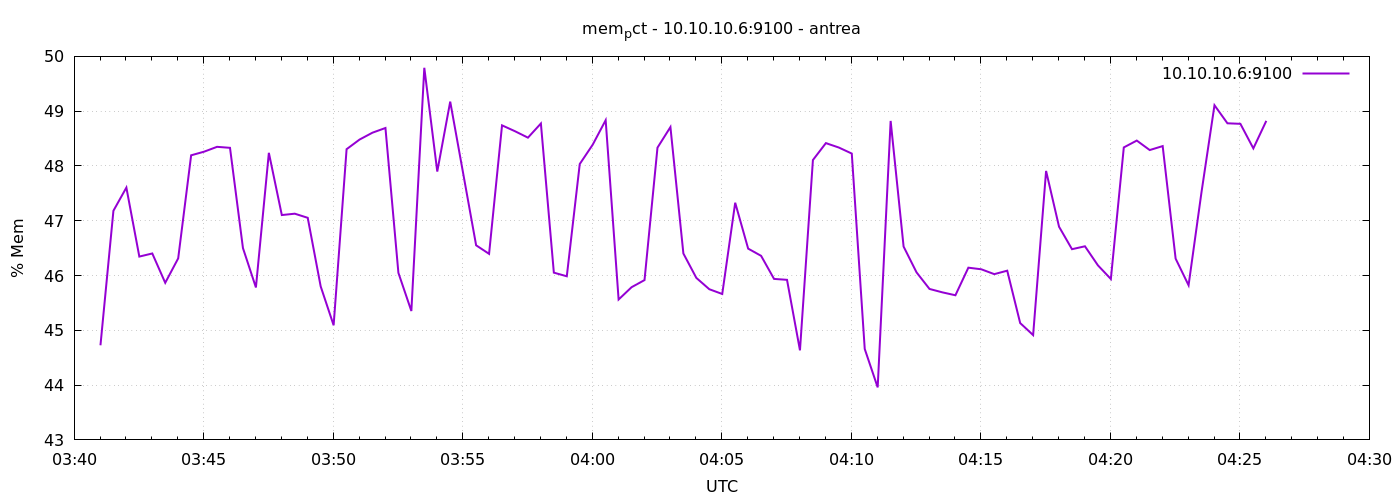

The data file committed next to this chart (first rows):
1777261261	44.72690636861032
1777261291	47.18
1777261321	47.61
1777261351	46.35
1777261381	46.4
1777261411	45.87
1777261441	46.31
1777261471	48.19
1777261501	48.26
1777261531	48.35
1777261561	48.33
1777261591	46.5
1777261621	45.78
1777261651	48.24
1777261681	47.1
1777261711	47.13
1777261741	47.05
1777261771	45.8
1777261801	45.09
1777261831	48.31
1777261861	48.48
1777261891	48.61
1777261921	48.69
1777261951	46.05
1777261981	45.35
1777262011	49.79
1777262041	47.9
1777262071	49.17
1777262101	47.86
1777262131	46.55
1777262161	46.4
1777262191	48.74
1777262221	48.63
1777262251	48.52
1777262281	48.78
1777262311	46.05
1777262341	45.99
1777262371	48.04
1777262401	48.39
1777262431	48.84
1777262461	45.56
1777262491	45.79
1777262521	45.92
1777262551	48.33
1777262581	48.71
1777262611	46.4
1777262641	45.96
1777262671	45.75
1777262701	45.66
1777262731	47.33
1777262761	46.49
1777262791	46.36
1777262821	45.94
1777262851	45.92
1777262881	44.63
1777262911	48.11
1777262941	48.42
1777262971	48.34
1777263001	48.23
1777263031	44.66
1777263061	43.96
... 30 more rows
